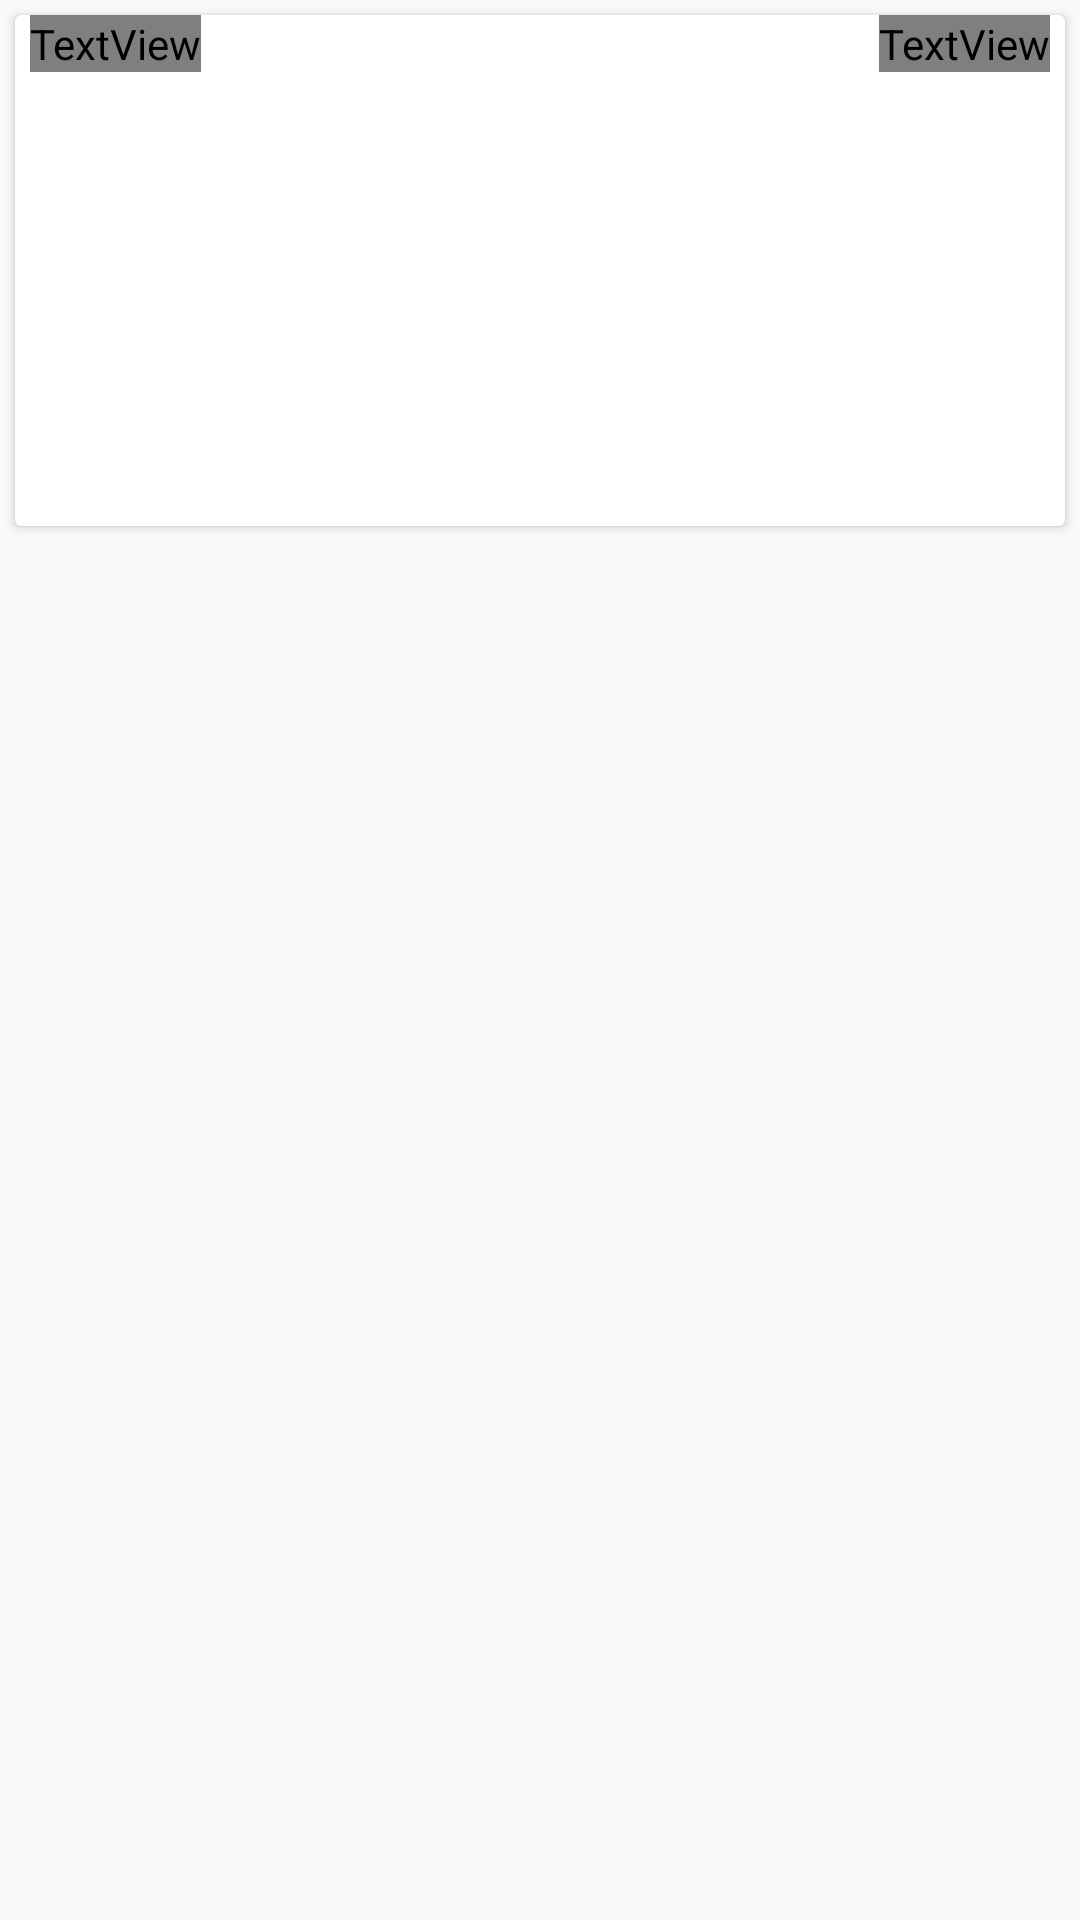

Write the Android layout XML for this screen, with the resource values it uses.
<!-- AndroidManifest.xml: application theme AppTheme -->
<!-- res/layout/fragment_news_card.xml -->
<?xml version="1.0" encoding="utf-8"?>
<RelativeLayout xmlns:android="http://schemas.android.com/apk/res/android"
    android:orientation="vertical" android:layout_width="match_parent"
    android:layout_height="match_parent"
    android:weightSum="1">

    <android.support.v7.widget.CardView
        android:layout_width="match_parent"
        android:layout_height="wrap_content"
        android:layout_margin="5dp"
        android:layout_weight="0.12"
        android:id="@+id/cardview">

        <TextView
            android:layout_width="wrap_content"
            android:layout_height="wrap_content"
            android:textAppearance="?android:attr/textAppearanceMedium"
            android:id="@+id/date"
            android:layout_gravity="left"
            android:lines="1"
            android:textSize="15sp"
            android:layout_marginLeft="5dp"
            android:layout_marginRight="5dp"
            android:textColor="@color/tw__medium_gray" />

        <TextView
            android:layout_width="wrap_content"
            android:layout_height="wrap_content"
            android:textAppearance="?android:attr/textAppearanceMedium"
            android:id="@+id/categorie"
            android:layout_gravity="right"
            android:textSize="15sp"
            android:layout_marginRight="5dp"
            android:textColor="@color/tw__medium_gray" />

        <TextView
            android:textStyle="bold"
            android:layout_width="wrap_content"
            android:layout_height="wrap_content"
            android:id="@+id/title"
            android:textAlignment="center"
            android:lines="2"
            android:scrollHorizontally="true"
            android:ellipsize="end"
            android:layout_weight="1"
            android:layout_marginTop="130dp"
            android:layout_marginLeft="5dp"
            android:layout_marginRight="5dp"
            android:layout_marginBottom="5dp" />

        <ImageView
            android:layout_width="wrap_content"
            android:layout_height="wrap_content"
            android:id="@+id/previewImage"
            android:layout_marginTop="20dp"/>

    </android.support.v7.widget.CardView>



</RelativeLayout>
<!-- resources referenced by this layout -->
<resources>
  <style name="AppTheme" parent="Theme.AppCompat.Light.NoActionBar">
          
          <item name="colorPrimary">#8BC34A</item>
          <item name="colorPrimaryDark">#689F38</item>
          <item name="colorAccent">#69f0ae</item>
          <item name="android:windowTranslucentStatus">true</item>
          <item name="android:navigationBarColor">@color/black</item>
          <item name="android:colorForeground">@color/dgts__text_light</item>
          <item name="android:textColorPrimary">@android:color/white</item>
          <item name="android:windowActionBarOverlay">true</item>
          <item name="android:textColorSecondary">@android:color/white</item>
      </style>
  <color name="black">#000000</color>
</resources>
